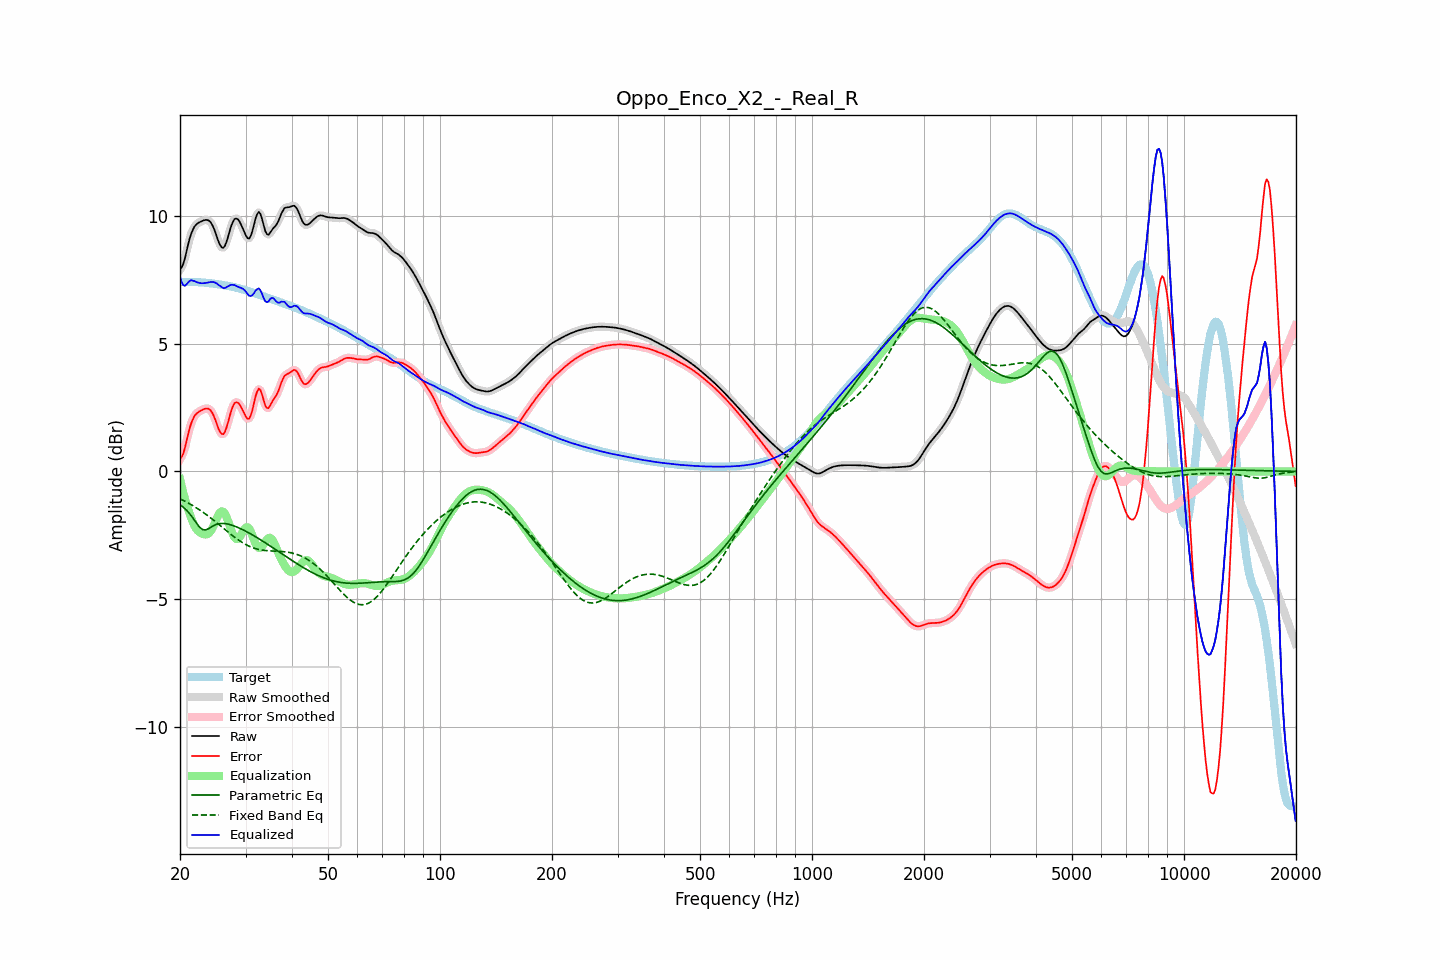

The data file committed next to this chart (first rows):
frequency, raw, error, smoothed, error_smoothed, equalization, parametric_eq, fixed_band_eq, equalized_raw, equalized_smoothed, target
20.00, 7.92, 0.50, 7.90, 0.48, -0.30, -1.30, -1.07, 7.62, 7.59, 7.42
20.20, 7.98, 0.56, 8.00, 0.58, -0.57, -1.35, -1.10, 7.41, 7.43, 7.42
20.40, 8.12, 0.70, 8.15, 0.73, -0.83, -1.40, -1.13, 7.29, 7.32, 7.42
20.61, 8.33, 0.90, 8.34, 0.91, -1.06, -1.46, -1.17, 7.27, 7.28, 7.42
20.81, 8.60, 1.18, 8.59, 1.17, -1.28, -1.51, -1.20, 7.32, 7.32, 7.42
21.02, 8.86, 1.44, 8.86, 1.44, -1.48, -1.58, -1.23, 7.39, 7.38, 7.42
21.23, 9.11, 1.69, 9.10, 1.68, -1.66, -1.65, -1.27, 7.46, 7.45, 7.42
21.44, 9.31, 1.89, 9.30, 1.89, -1.82, -1.74, -1.30, 7.49, 7.49, 7.42
21.66, 9.46, 2.04, 9.46, 2.05, -1.99, -1.82, -1.34, 7.46, 7.47, 7.42
21.87, 9.58, 2.17, 9.58, 2.16, -2.13, -1.91, -1.38, 7.45, 7.44, 7.41
22.09, 9.66, 2.25, 9.66, 2.25, -2.24, -2.00, -1.42, 7.42, 7.42, 7.41
22.31, 9.71, 2.30, 9.71, 2.31, -2.32, -2.09, -1.46, 7.39, 7.40, 7.41
22.54, 9.75, 2.35, 9.75, 2.35, -2.37, -2.17, -1.50, 7.38, 7.38, 7.40
22.76, 9.78, 2.38, 9.78, 2.38, -2.41, -2.23, -1.54, 7.37, 7.37, 7.40
22.99, 9.81, 2.41, 9.81, 2.42, -2.44, -2.28, -1.58, 7.37, 7.37, 7.40
23.22, 9.83, 2.44, 9.83, 2.44, -2.46, -2.28, -1.63, 7.37, 7.37, 7.39
23.45, 9.84, 2.46, 9.85, 2.46, -2.47, -2.29, -1.67, 7.38, 7.38, 7.38
23.69, 9.84, 2.46, 9.84, 2.46, -2.45, -2.26, -1.72, 7.39, 7.39, 7.38
23.92, 9.82, 2.44, 9.81, 2.44, -2.41, -2.23, -1.77, 7.40, 7.40, 7.37
24.16, 9.76, 2.39, 9.75, 2.39, -2.34, -2.19, -1.82, 7.41, 7.41, 7.36
24.40, 9.66, 2.30, 9.65, 2.30, -2.24, -2.15, -1.86, 7.41, 7.41, 7.36
24.65, 9.52, 2.17, 9.52, 2.17, -2.11, -2.12, -1.91, 7.41, 7.41, 7.35
24.89, 9.36, 2.02, 9.35, 2.01, -1.97, -2.09, -1.96, 7.39, 7.38, 7.34
25.14, 9.18, 1.84, 9.17, 1.84, -1.82, -2.07, -2.02, 7.35, 7.35, 7.33
25.39, 8.99, 1.67, 9.00, 1.67, -1.69, -2.05, -2.07, 7.30, 7.30, 7.32
25.65, 8.86, 1.54, 8.85, 1.54, -1.60, -2.04, -2.12, 7.25, 7.25, 7.31
25.91, 8.77, 1.47, 8.77, 1.47, -1.56, -2.04, -2.17, 7.21, 7.21, 7.30
26.16, 8.75, 1.46, 8.77, 1.47, -1.58, -2.04, -2.22, 7.17, 7.19, 7.29
26.43, 8.84, 1.55, 8.85, 1.56, -1.66, -2.04, -2.28, 7.18, 7.19, 7.28
26.69, 9.01, 1.73, 9.00, 1.73, -1.79, -2.05, -2.33, 7.22, 7.21, 7.27
26.96, 9.21, 1.95, 9.21, 1.95, -1.96, -2.06, -2.38, 7.25, 7.25, 7.26
27.23, 9.43, 2.18, 9.43, 2.18, -2.15, -2.08, -2.43, 7.28, 7.28, 7.25
27.50, 9.63, 2.40, 9.63, 2.39, -2.33, -2.10, -2.48, 7.31, 7.30, 7.23
27.77, 9.78, 2.56, 9.78, 2.56, -2.48, -2.12, -2.53, 7.30, 7.30, 7.22
28.05, 9.88, 2.68, 9.87, 2.67, -2.59, -2.14, -2.58, 7.29, 7.28, 7.21
28.33, 9.90, 2.70, 9.90, 2.71, -2.64, -2.17, -2.62, 7.25, 7.26, 7.19
28.62, 9.87, 2.69, 9.87, 2.69, -2.64, -2.19, -2.67, 7.23, 7.23, 7.18
28.90, 9.78, 2.62, 9.78, 2.62, -2.58, -2.22, -2.71, 7.21, 7.20, 7.16
29.19, 9.66, 2.52, 9.66, 2.52, -2.48, -2.25, -2.75, 7.18, 7.18, 7.14
29.48, 9.52, 2.39, 9.52, 2.39, -2.37, -2.28, -2.79, 7.15, 7.15, 7.13
29.78, 9.37, 2.26, 9.37, 2.26, -2.26, -2.31, -2.83, 7.11, 7.10, 7.11
30.08, 9.23, 2.14, 9.23, 2.14, -2.20, -2.34, -2.87, 7.04, 7.03, 7.09
30.38, 9.13, 2.06, 9.14, 2.07, -2.19, -2.38, -2.90, 6.95, 6.95, 7.07
30.68, 9.11, 2.06, 9.13, 2.08, -2.24, -2.41, -2.93, 6.87, 6.89, 7.05
30.99, 9.22, 2.19, 9.22, 2.19, -2.35, -2.45, -2.96, 6.86, 6.87, 7.03
31.30, 9.40, 2.40, 9.41, 2.40, -2.50, -2.48, -2.98, 6.90, 6.91, 7.01
31.61, 9.65, 2.66, 9.65, 2.66, -2.67, -2.52, -3.00, 6.97, 6.98, 6.99
31.93, 9.91, 2.94, 9.89, 2.93, -2.83, -2.56, -3.02, 7.08, 7.07, 6.97
32.24, 10.07, 3.13, 10.07, 3.13, -2.94, -2.59, -3.04, 7.13, 7.13, 6.94
32.57, 10.16, 3.24, 10.13, 3.21, -2.99, -2.63, -3.06, 7.17, 7.14, 6.92
32.89, 10.08, 3.18, 10.07, 3.17, -2.99, -2.67, -3.07, 7.09, 7.08, 6.90
33.22, 9.89, 3.02, 9.89, 3.01, -2.94, -2.71, -3.08, 6.95, 6.95, 6.88
33.55, 9.65, 2.80, 9.65, 2.80, -2.85, -2.75, -3.09, 6.80, 6.80, 6.85
33.89, 9.42, 2.59, 9.44, 2.61, -2.76, -2.79, -3.10, 6.66, 6.68, 6.83
34.23, 9.30, 2.49, 9.31, 2.50, -2.67, -2.83, -3.10, 6.63, 6.64, 6.81
34.57, 9.26, 2.47, 9.28, 2.49, -2.61, -2.87, -3.11, 6.65, 6.67, 6.79
34.92, 9.34, 2.57, 9.33, 2.57, -2.60, -2.91, -3.11, 6.74, 6.73, 6.76
35.27, 9.43, 2.69, 9.42, 2.68, -2.64, -2.96, -3.11, 6.79, 6.78, 6.74
35.62, 9.52, 2.80, 9.51, 2.79, -2.73, -3.00, -3.12, 6.79, 6.78, 6.72
35.97, 9.58, 2.89, 9.59, 2.89, -2.87, -3.04, -3.12, 6.72, 6.72, 6.70
... 635 more rows
